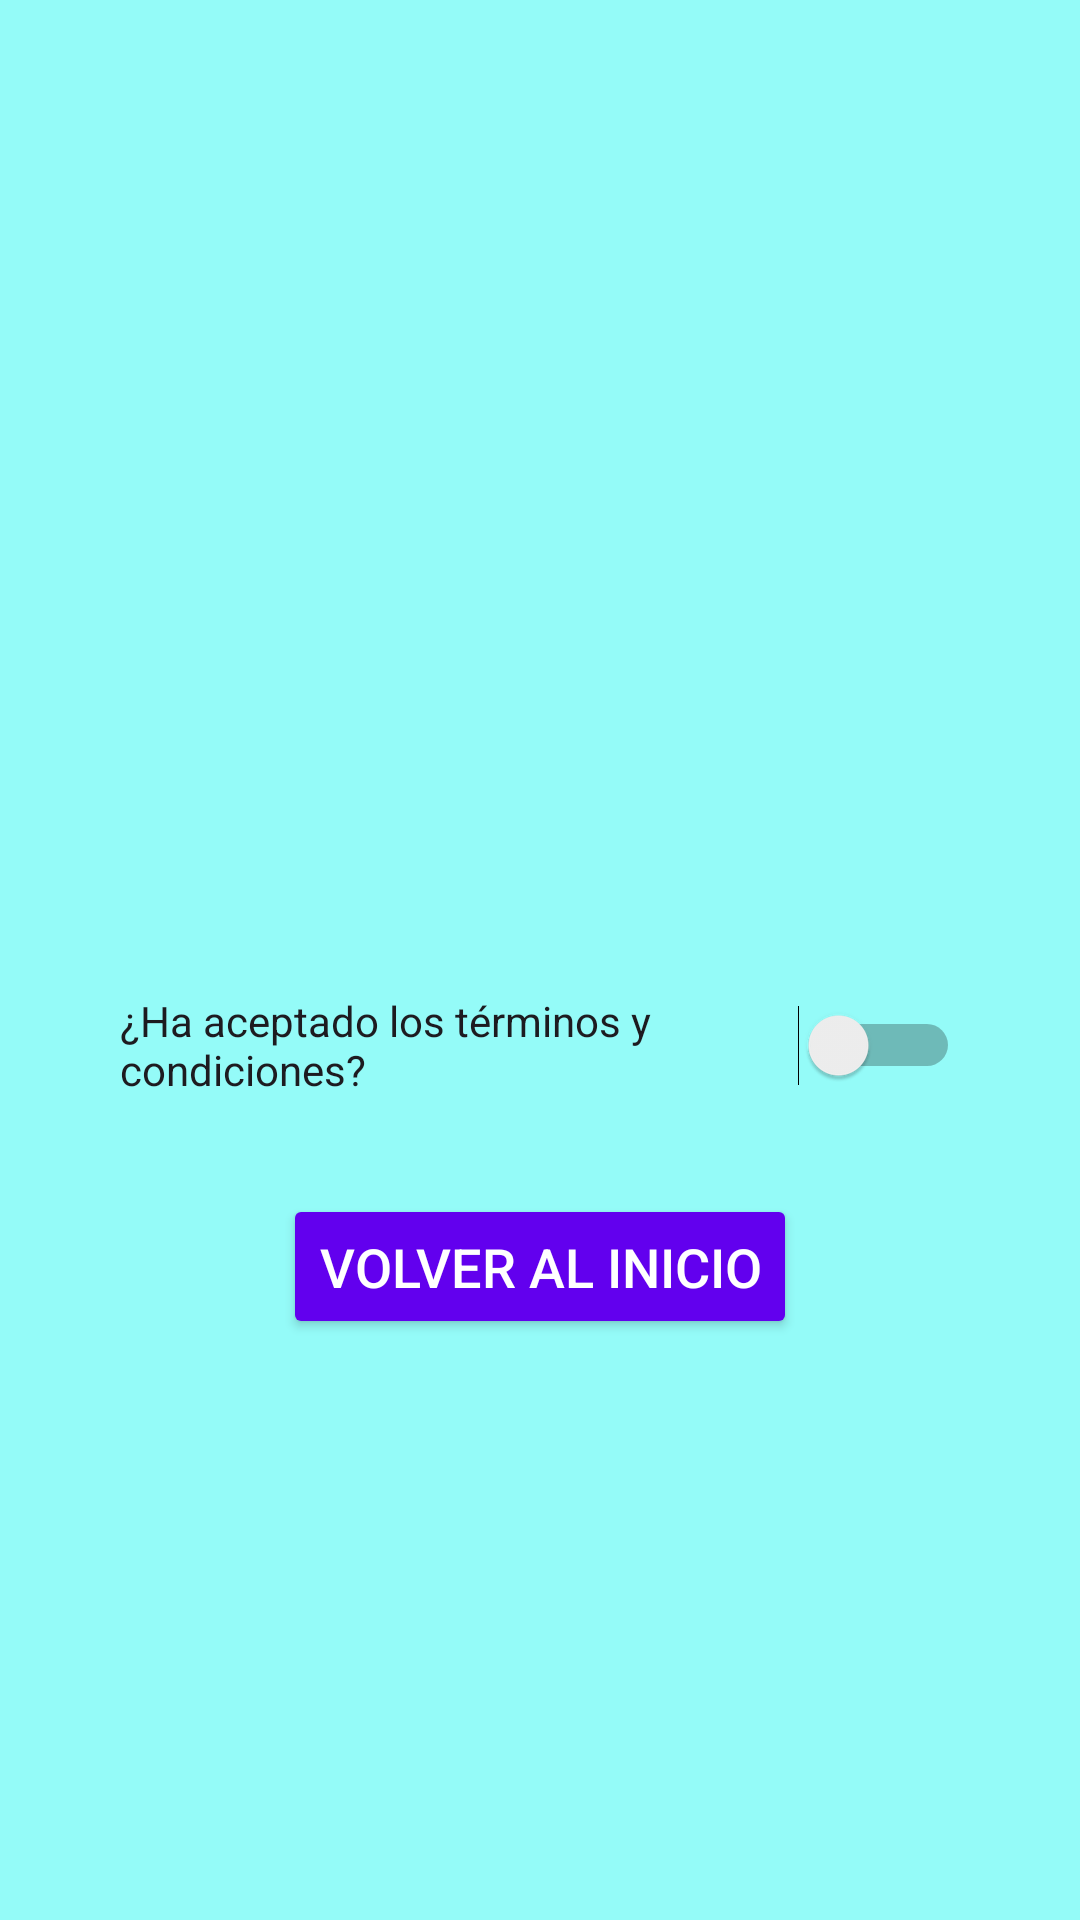

This screen was rendered from an Android layout file. Write that file and the resources it references.
<!-- AndroidManifest.xml: application theme Theme.UD01_Actividad_Aprendizaje_01 -->
<!-- res/layout/activity_third.xml -->
<?xml version="1.0" encoding="utf-8"?>
<androidx.constraintlayout.widget.ConstraintLayout xmlns:android="http://schemas.android.com/apk/res/android"
    xmlns:app="http://schemas.android.com/apk/res-auto"
    xmlns:tools="http://schemas.android.com/tools"
    android:id="@+id/main"
    android:layout_width="match_parent"
    android:layout_height="match_parent"
    android:background="@color/background_color"
    tools:context=".ThirdActivity">

    <LinearLayout
    android:layout_width="match_parent"
    android:layout_height="wrap_content"
    android:orientation="vertical"
    android:gravity="center_horizontal"
    android:padding="24dp"
    app:layout_constraintTop_toTopOf="parent"
    app:layout_constraintBottom_toBottomOf="parent"
    app:layout_constraintStart_toStartOf="parent"
    app:layout_constraintEnd_toEndOf="parent">

    <TextView
        android:id="@+id/TvText"
        android:layout_width="match_parent"
        android:layout_height="wrap_content"
        android:text=""
        android:textSize="18sp"
        android:padding="8dp"
        />

    <TextView
        android:id="@+id/TvNumber1"
        android:layout_width="match_parent"
        android:layout_height="wrap_content"
        android:text=""
        android:textSize="18sp"
        android:padding="8dp"
        />

    <TextView
        android:id="@+id/TvNumber2"
        android:layout_width="match_parent"
        android:layout_height="wrap_content"
        android:text=""
        android:textSize="18sp"
        android:padding="8dp"
        />

    <Switch
        android:id="@+id/Sw2"
        android:layout_width="match_parent"
        android:layout_height="wrap_content"
        android:text="¿Ha aceptado los términos y condiciones?"
        android:padding="16dp" />

    <Button
        android:id="@+id/btnBack"
        android:layout_width="wrap_content"
        android:layout_height="wrap_content"
        android:layout_marginTop="16dp"
        android:backgroundTint="@color/button_primary_color"
        android:padding="12dp"
        android:text="Volver al inicio"
        android:textColor="@color/white"
        android:textSize="18sp"
        android:layout_gravity="center_horizontal" />

</LinearLayout>

    </androidx.constraintlayout.widget.ConstraintLayout>
<!-- resources referenced by this layout -->
<resources>
  <color name="background_color">#94FBF8</color>
  <color name="button_primary_color">#6200EE</color>
  <color name="white">#FFFFFFFF</color>
  <style name="Theme.UD01_Actividad_Aprendizaje_01" parent="Base.Theme.UD01_Actividad_Aprendizaje_01" />
  <style name="Base.Theme.UD01_Actividad_Aprendizaje_01" parent="Theme.Material3.DayNight.NoActionBar">
          
          
      </style>
</resources>
